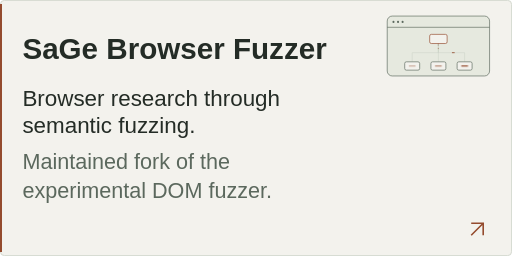
t = 0.00 s
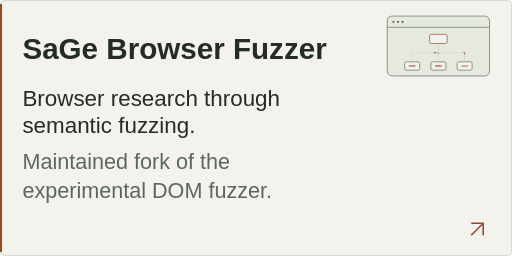
t = 1.80 s
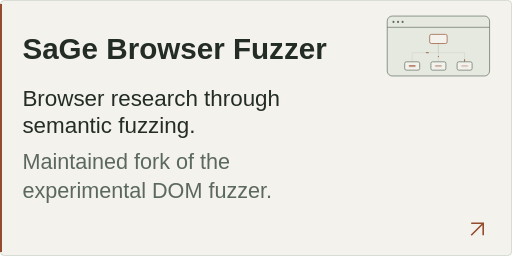
t = 3.00 s
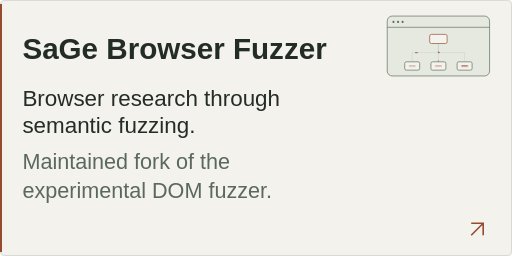
t = 4.70 s
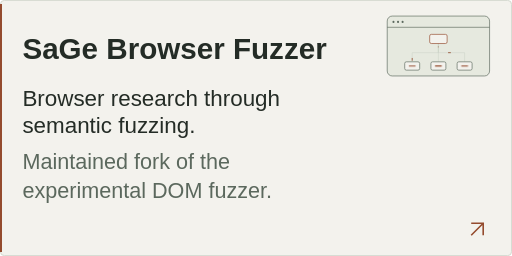
t = 6.40 s
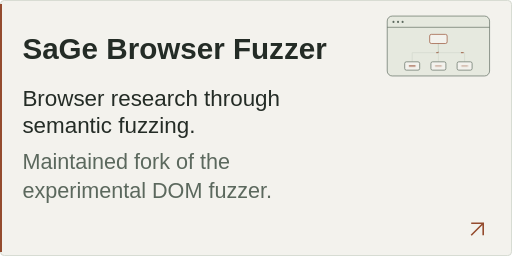
t = 8.40 s

The animated SVG that drew these frames (rendered in a browser with its animation timeline set to each time). Animation: 9 CSS @keyframes rules; frames cover the first 8.40 s, repeats indefinitely.

<svg xmlns="http://www.w3.org/2000/svg" width="640" height="320" viewBox="0 0 640 320" role="img" aria-labelledby="title desc">
<title id="title">SaGe Browser Fuzzer</title>
<desc id="desc">Browser research through semantic fuzzing. Maintained fork of the experimental DOM fuzzer. Open the repository. Motion respects reduced-motion preferences.</desc>
<style>
:root{--paper:#f3f2ed;--ink:#242c26;--muted:#5b685d;--line:#cbd1c6;--accent:#944b2e;--art:#e6e9df;--glow:#d99c74}
@media(prefers-color-scheme:dark){:root{--paper:#1b241e;--ink:#eff0e5;--muted:#adbaaa;--line:#42513f;--accent:#eba781;--art:#253324;--glow:#b27a56}}

.float{animation:float 7s ease-in-out infinite}
.float-small{animation:float-small 7s ease-in-out -1.4s infinite}
.signal{stroke-dasharray:22 338;animation:signal 7s linear infinite;animation-delay:var(--delay,0s)}
.draw{stroke-dasharray:1;stroke-dashoffset:0;animation:draw 8s ease-in-out infinite;animation-delay:var(--delay,0s)}
.breath{animation:breath 5s ease-in-out infinite;animation-delay:var(--delay,0s)}
.meter{transform-box:fill-box;transform-origin:center;animation:meter 2.6s ease-in-out infinite;animation-delay:var(--delay,0s)}
.track{stroke-dasharray:8 8;animation:track 2s linear infinite}
.steam{animation:steam 3.8s ease-out infinite;animation-delay:var(--delay,0s)}
.orbit{transform-box:fill-box;transform-origin:center;animation:orbit 20s linear infinite}
@keyframes float{0%,100%{transform:translateY(0)}50%{transform:translateY(-9px)}}
@keyframes float-small{0%,100%{transform:translateY(0)}50%{transform:translateY(-4px)}}
@keyframes signal{to{stroke-dashoffset:-360}}
@keyframes draw{0%,8%{stroke-dashoffset:1;opacity:.2}45%,88%{stroke-dashoffset:0;opacity:1}100%{stroke-dashoffset:0;opacity:.2}}
@keyframes breath{0%,100%{opacity:.4}50%{opacity:1}}
@keyframes meter{0%,100%{transform:scaleY(.4)}50%{transform:scaleY(1)}}
@keyframes track{to{stroke-dashoffset:-32}}
@keyframes steam{0%{transform:translateY(0);opacity:0}25%{opacity:.6}100%{transform:translate(8px,-24px);opacity:0}}
@keyframes orbit{to{transform:rotate(360deg)}}
@media(prefers-reduced-motion:reduce){*,*::before,*::after{animation:none!important}.signal{stroke-dasharray:none;opacity:.45}.steam{opacity:.25}}
</style>
<rect x=".5" y=".5" width="639" height="319" rx="5" fill="var(--paper)" stroke="var(--line)"/>
<path d="M1 5v310" stroke="var(--accent)" stroke-width="3"/>
<text x="28" y="74" font-family="Arial,Helvetica,sans-serif" font-size="37" font-weight="700" fill="var(--ink)">SaGe Browser Fuzzer</text>
<g transform="translate(470,5) scale(.52)"><g fill="none" stroke="var(--muted)" stroke-width="1.6"><rect x="27" y="29" width="246" height="144" rx="12" fill="var(--art)"/><path d="M27 56h246"/><circle cx="42" cy="43" r="2.5" fill="var(--muted)" stroke="none"/><circle cx="53" cy="43" r="2.5" fill="var(--muted)" stroke="none"/><circle cx="64" cy="43" r="2.5" fill="var(--muted)" stroke="none"/><path d="M150 94v23H87v22" fill="none" stroke="var(--line)" stroke-width="1.2" /><path d="M150 94v23H87v22" fill="none" stroke="var(--accent)" stroke-width="2" pathLength="360" class="signal" style="--delay:-0.0s"/><path d="M150 94v45" fill="none" stroke="var(--line)" stroke-width="1.2" /><path d="M150 94v45" fill="none" stroke="var(--accent)" stroke-width="2" pathLength="360" class="signal" style="--delay:-1.8s"/><path d="M150 94v23h63v22" fill="none" stroke="var(--line)" stroke-width="1.2" /><path d="M150 94v23h63v22" fill="none" stroke="var(--accent)" stroke-width="2" pathLength="360" class="signal" style="--delay:-3.6s"/><rect x="129" y="73" width="42" height="22" rx="4" fill="var(--paper)" stroke="var(--accent)"/><rect x="69" y="139" width="36" height="20" rx="4" fill="var(--paper)"/><path d="M79 149h16" stroke="var(--accent)" stroke-width="3" class="breath" style="--delay:-0s"/><rect x="132" y="139" width="36" height="20" rx="4" fill="var(--paper)"/><path d="M142 149h16" stroke="var(--accent)" stroke-width="3" class="breath" style="--delay:-1s"/><rect x="195" y="139" width="36" height="20" rx="4" fill="var(--paper)"/><path d="M205 149h16" stroke="var(--accent)" stroke-width="3" class="breath" style="--delay:-2s"/></g></g>
<text x="28" y="132" font-family="Arial,Helvetica,sans-serif" font-size="28" font-weight="400" fill="var(--ink)">Browser research through</text>
<text x="28" y="166" font-family="Arial,Helvetica,sans-serif" font-size="28" font-weight="400" fill="var(--ink)">semantic fuzzing.</text>
<text x="28" y="211" font-family="Arial,Helvetica,sans-serif" font-size="27" font-weight="400" fill="var(--muted)">Maintained fork of the</text>
<text x="28" y="247" font-family="Arial,Helvetica,sans-serif" font-size="27" font-weight="400" fill="var(--muted)">experimental DOM fuzzer.</text>
<path d="M589 294l15-15m-15 0h15v15" fill="none" stroke="var(--accent)" stroke-width="2" />
</svg>
